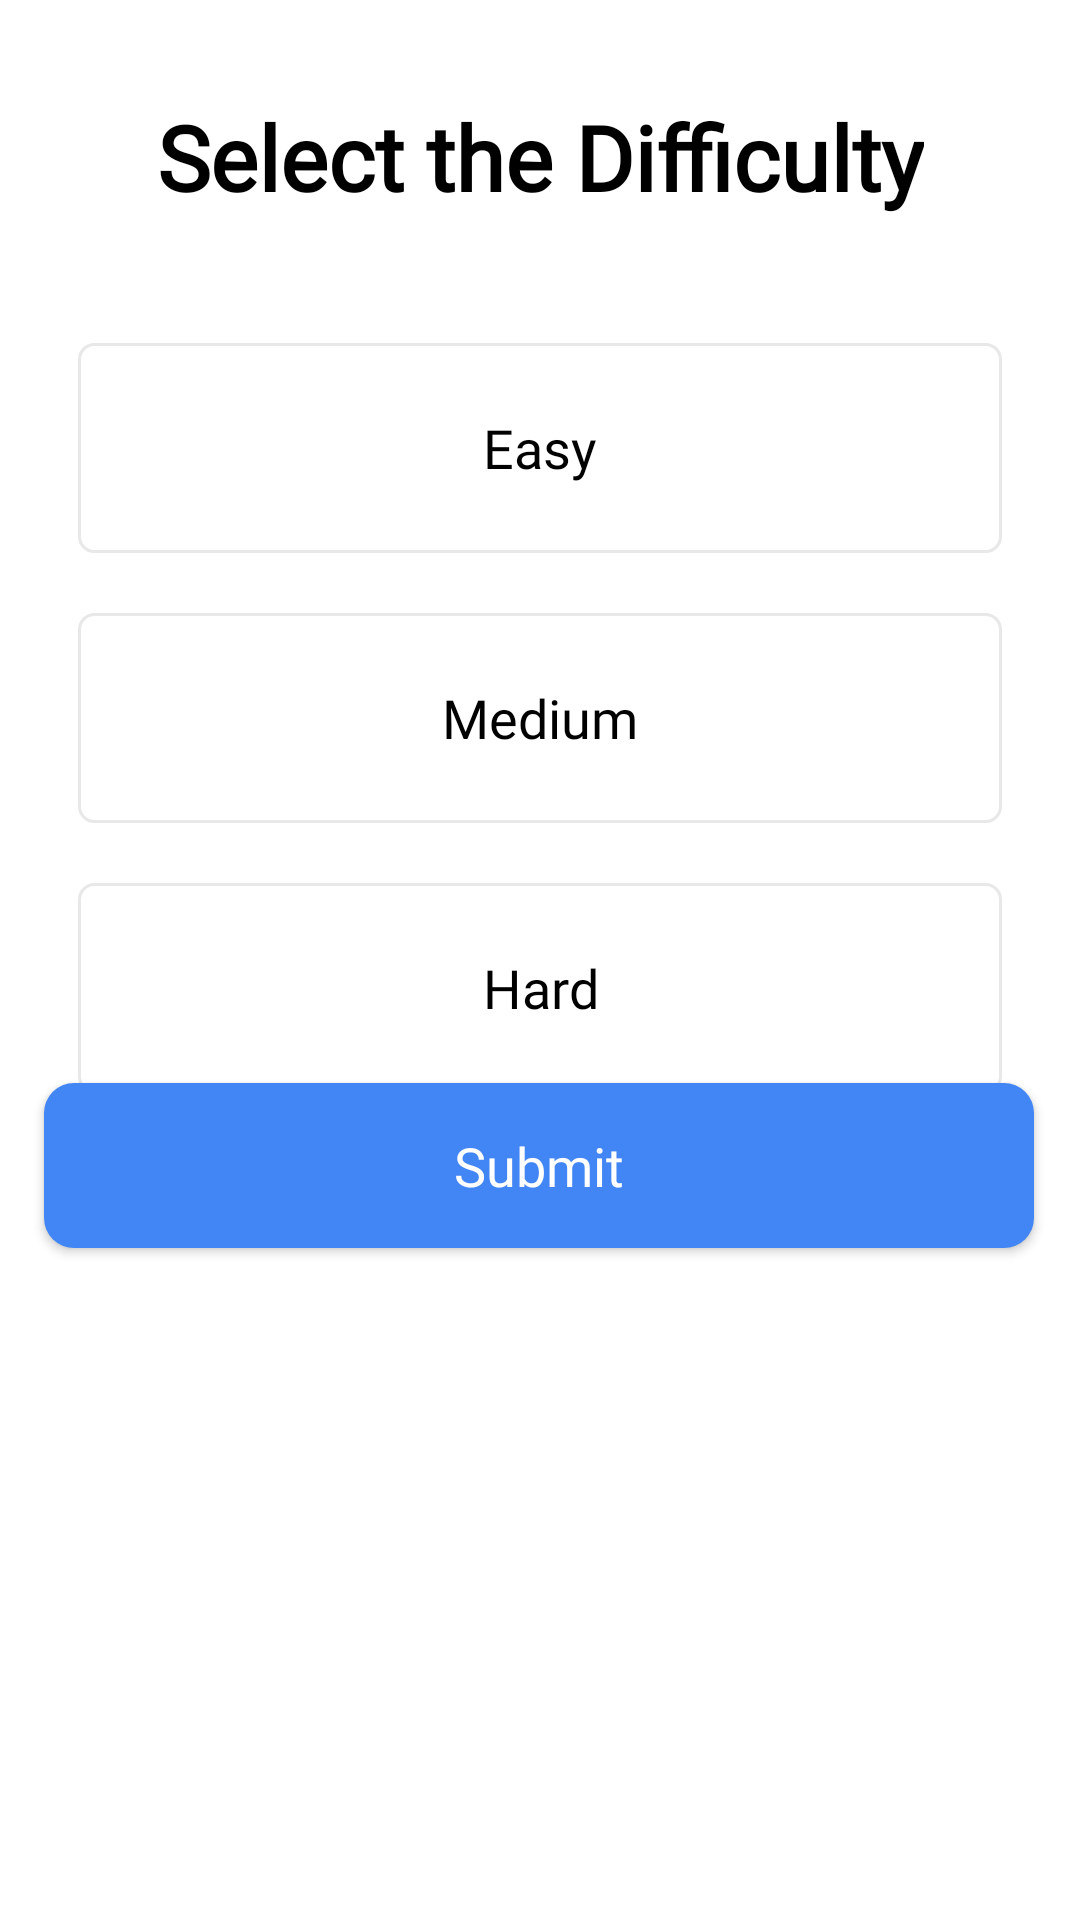

Produce the Android XML layout that renders to this screen, including the resource entries it uses.
<!-- AndroidManifest.xml: application theme Theme.QuizAppTask -->
<!-- res/layout/fragment_difficulty.xml -->
<?xml version="1.0" encoding="utf-8"?>
<layout xmlns:tools="http://schemas.android.com/tools"
    xmlns:android="http://schemas.android.com/apk/res/android"
    xmlns:app="http://schemas.android.com/apk/res-auto">
    <androidx.constraintlayout.widget.ConstraintLayout
        android:layout_width="match_parent"
        android:layout_height="match_parent"
        tools:context=".fragment.DifficultyFragment"
        android:background="@color/white">

        <TextView
            android:id="@+id/tvChooseDifficulty"
            android:layout_marginTop="32dp"
            app:layout_constraintTop_toTopOf="parent"
            app:layout_constraintStart_toStartOf="parent"
            app:layout_constraintEnd_toEndOf="parent"
            android:textStyle="bold"
            android:textSize="30dp"
            android:fontFamily="@font/dm_sans"
            android:layout_width="wrap_content"
            android:layout_height="wrap_content"
            android:text="Select the Difficulty"
            android:textColor="@color/black"/>
        <LinearLayout
            android:id="@+id/linearLayoutOptions"
            android:layout_marginTop="16dp"
            android:padding="16dp"
            android:layout_width="match_parent"
            android:layout_height="wrap_content"
            android:orientation="vertical"
            app:layout_constraintTop_toBottomOf="@+id/tvChooseDifficulty">
            <TextView
                android:id="@+id/tv_option_Easy"
                android:layout_width="match_parent"
                android:layout_height="70dp"
                android:layout_margin="10dp"
                android:background="@drawable/cardview"
                android:gravity="center"
                android:padding="15dp"
                android:textColor="@color/black"
                android:fontFamily="@font/dm_sans_medium"
                android:textSize="18sp"
                android:text="Easy"/>
            <TextView
                android:id="@+id/tv_option_Medium"
                android:layout_width="match_parent"
                android:layout_height="70dp"
                android:layout_margin="10dp"
                android:background="@drawable/cardview"
                android:gravity="center"
                android:padding="15dp"
                android:textColor="@color/black"
                android:fontFamily="@font/dm_sans_medium"
                android:textSize="18sp"
                android:text="Medium"/>
            <TextView
                android:id="@+id/tv_option_Hard"
                android:layout_width="match_parent"
                android:layout_height="70dp"
                android:layout_margin="10dp"
                android:background="@drawable/cardview"
                android:gravity="center"
                android:padding="15dp"
                android:textColor="@color/black"
                android:fontFamily="@font/dm_sans_medium"
                android:textSize="18sp"
                android:text="Hard"/>
        </LinearLayout>

        <androidx.appcompat.widget.AppCompatButton
            android:id="@+id/btDone"
            android:layout_width="330dp"
            android:layout_height="55dp"
            android:layout_marginBottom="224dp"
            android:background="@drawable/ripple_blue"
            android:fontFamily="@font/dm_sans_bold"
            android:text="Submit"
            android:textAllCaps="false"
            android:textColor="@color/white"
            android:textSize="18dp"
            app:layout_constraintBottom_toBottomOf="parent"
            app:layout_constraintEnd_toEndOf="parent"
            app:layout_constraintHorizontal_bias="0.493"
            app:layout_constraintStart_toStartOf="parent"
            app:layout_constraintVertical_bias="0.876" />

    </androidx.constraintlayout.widget.ConstraintLayout>
</layout>
<!-- resources referenced by this layout -->
<resources>
  <!-- drawable cardview (drawable) -->
  <?xml version="1.0" encoding="utf-8"?>
  <shape xmlns:android="http://schemas.android.com/apk/res/android"
      android:shape="rectangle">
      <stroke
          android:width="1dp"
          android:color="#E8E8E8"/>
      <solid android:color="@color/white"/>
      <corners android:radius="5dp"/>
  
  </shape>
  <!-- drawable ripple_blue (drawable) -->
  <?xml version="1.0" encoding="utf-8"?>
  <ripple xmlns:android="http://schemas.android.com/apk/res/android"
      android:color="#005FAF">
  
      <item>
          <shape android:shape="rectangle">
              <solid android:color="#4285F4" />
              <corners android:radius="10dp" />
  
          </shape>
      </item>
  
  </ripple>
  <style name="Theme.QuizAppTask" parent="Theme.MaterialComponents.DayNight.DarkActionBar">
          
          <item name="colorPrimary">@color/purple_500</item>
          <item name="colorPrimaryVariant">@color/purple_700</item>
          <item name="colorOnPrimary">@color/white</item>
          
          <item name="colorSecondary">@color/teal_200</item>
          <item name="colorSecondaryVariant">@color/teal_700</item>
          <item name="colorOnSecondary">@color/black</item>
          
          <item name="android:statusBarColor">?attr/colorPrimaryVariant</item>
          
      </style>
  <!-- not gathered from this repository: default colours our renderer supplied (Android Studio template values) -->
  <color name="purple_500">#FF6200EE</color>
  <color name="purple_700">#FF3700B3</color>
  <color name="teal_200">#FF03DAC5</color>
  <color name="teal_700">#FF018786</color>
  <color name="black">#FF000000</color>
  <color name="white">#FFFFFFFF</color>
</resources>
